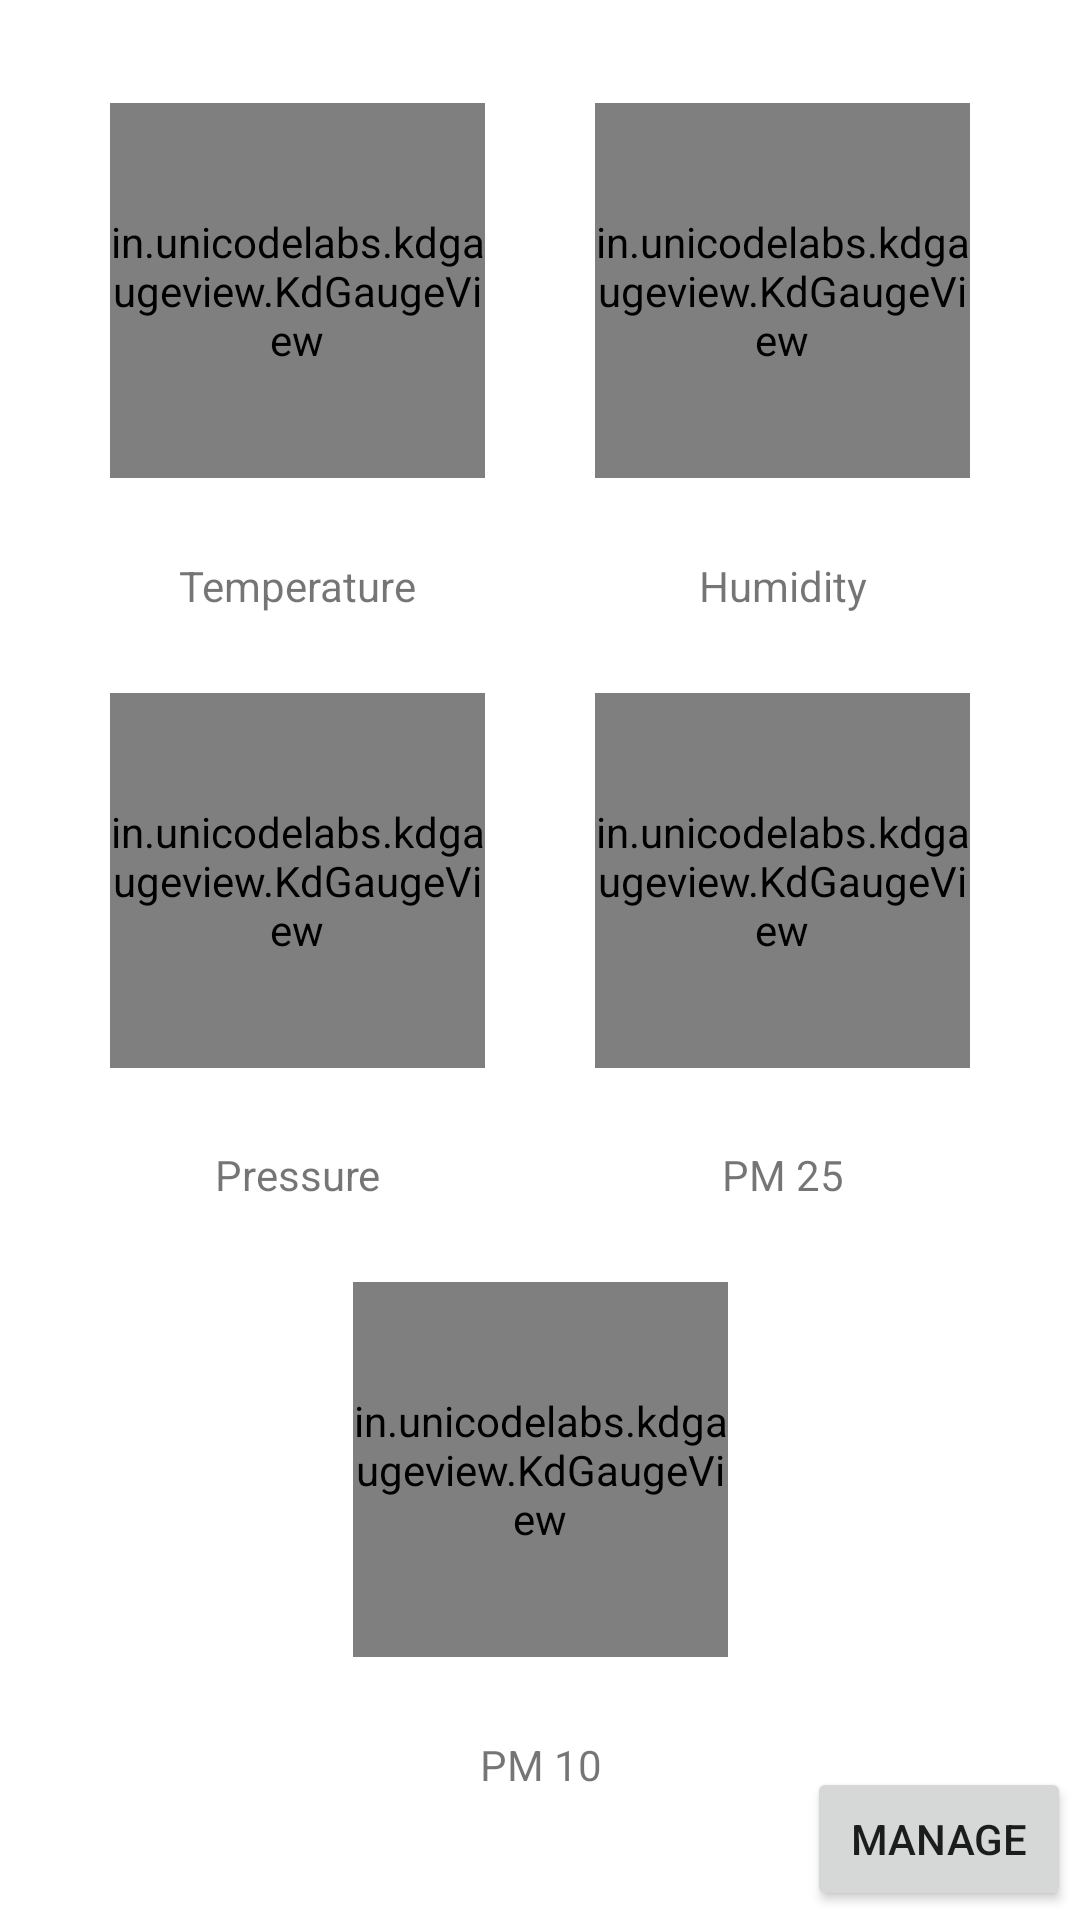

Reconstruct the res/layout file that produces this screen, plus the resources it refers to.
<!-- AndroidManifest.xml: application theme AppTheme -->
<!-- res/layout/fragment_readings.xml -->
<?xml version="1.0" encoding="utf-8"?>
<androidx.constraintlayout.widget.ConstraintLayout xmlns:android="http://schemas.android.com/apk/res/android"
    xmlns:app="http://schemas.android.com/apk/res-auto"
    xmlns:tools="http://schemas.android.com/tools"
    android:layout_width="match_parent"
    android:layout_height="match_parent"
    tools:context=".presenters.ReadingsFragment">

    <in.unicodelabs.kdgaugeview.KdGaugeView
        android:id="@+id/celsius_temperature_gauge"
        android:layout_width="125dp"
        android:layout_height="125dp"
        android:layout_marginTop="8dp"
        app:layout_constraintBottom_toTopOf="@+id/temperature_label"
        app:layout_constraintEnd_toStartOf="@+id/humidity_gauge"
        app:layout_constraintHorizontal_bias="0.5"
        app:layout_constraintStart_toStartOf="parent"
        app:layout_constraintTop_toTopOf="parent"
        app:maxSpeed="45"
        app:speedLimitTextSize="10dp"
        app:speed_limit="32"
        app:speedTextSize="30dp"
        app:unitOfMeasurement="C\u00B0"
        app:unitOfMeasurementTextSize="10dp" />

    <in.unicodelabs.kdgaugeview.KdGaugeView
        android:id="@+id/fahrenheit_temperature_gauge"
        android:layout_width="125dp"
        android:layout_height="125dp"
        android:layout_marginTop="8dp"
        android:visibility="invisible"
        app:layout_constraintBottom_toTopOf="@+id/temperature_label"
        app:layout_constraintEnd_toStartOf="@+id/humidity_gauge"
        app:layout_constraintHorizontal_bias="0.5"
        app:layout_constraintStart_toStartOf="parent"
        app:layout_constraintTop_toTopOf="parent"
        app:maxSpeed="115"
        app:speed_limit="90"
        app:speedLimitTextSize="10dp"
        app:speedTextSize="30dp"
        app:unitOfMeasurement="F\u00B0"
        app:unitOfMeasurementTextSize="10dp" />

    <in.unicodelabs.kdgaugeview.KdGaugeView
        android:id="@+id/humidity_gauge"
        android:layout_width="125dp"
        android:layout_height="125dp"
        app:layout_constraintBottom_toBottomOf="@+id/celsius_temperature_gauge"
        app:layout_constraintEnd_toEndOf="parent"
        app:layout_constraintHorizontal_bias="0.5"
        app:layout_constraintStart_toEndOf="@+id/celsius_temperature_gauge"
        app:maxSpeed="100"
        app:speedLimitTextSize="10dp"
        app:speed_limit="80"
        app:speedTextSize="30dp"
        app:unitOfMeasurement="%"
        app:unitOfMeasurementTextSize="10dp" />

    <in.unicodelabs.kdgaugeview.KdGaugeView
        android:id="@+id/pressure_gauge"
        android:layout_width="125dp"
        android:layout_height="125dp"
        app:layout_constraintBottom_toTopOf="@+id/pressure_label"
        app:layout_constraintEnd_toStartOf="@+id/pm25_gauge"
        app:layout_constraintHorizontal_bias="0.5"
        app:layout_constraintStart_toStartOf="parent"
        app:layout_constraintTop_toBottomOf="@+id/temperature_label"
        app:maxSpeed="50"
        app:speedLimitTextSize="10dp"
        app:speed_limit="35"
        app:speedTextSize="30dp"
        app:unitOfMeasurement="hPa"
        app:unitOfMeasurementTextSize="10dp" />

    <in.unicodelabs.kdgaugeview.KdGaugeView
        android:id="@+id/pm25_gauge"
        android:layout_width="125dp"
        android:layout_height="125dp"
        app:layout_constraintBottom_toBottomOf="@+id/pressure_gauge"
        app:layout_constraintEnd_toEndOf="parent"
        app:layout_constraintHorizontal_bias="0.5"
        app:layout_constraintStart_toEndOf="@+id/pressure_gauge"
        app:maxSpeed="100"
        app:speed_limit="35"
        app:speedLimitTextSize="10dp"
        app:speedTextSize="30dp"
        app:unitOfMeasurement="μg/m\u00B3"
        app:unitOfMeasurementTextSize="10dp" />

    <in.unicodelabs.kdgaugeview.KdGaugeView
        android:id="@+id/pm10_gauge"
        android:layout_width="125dp"
        android:layout_height="125dp"
        android:layout_marginStart="8dp"
        android:layout_marginEnd="8dp"
        app:layout_constraintBottom_toTopOf="@+id/textView11"
        app:layout_constraintEnd_toEndOf="parent"
        app:layout_constraintStart_toStartOf="parent"
        app:layout_constraintTop_toBottomOf="@+id/pressure_label"
        app:maxSpeed="100"
        app:speedLimitTextSize="10dp"
        app:speed_limit="50"
        app:speedTextSize="30dp"
        app:unitOfMeasurement="μg/m\u00B3"
        app:unitOfMeasurementTextSize="10dp" />

    <TextView
        android:id="@+id/temperature_label"
        android:layout_width="wrap_content"
        android:layout_height="wrap_content"
        android:text="@string/temperature"
        app:layout_constraintBottom_toTopOf="@+id/pressure_gauge"
        app:layout_constraintEnd_toEndOf="@+id/celsius_temperature_gauge"
        app:layout_constraintStart_toStartOf="@+id/celsius_temperature_gauge"
        app:layout_constraintTop_toBottomOf="@+id/celsius_temperature_gauge" />

    <TextView
        android:id="@+id/humidity_label"
        android:layout_width="wrap_content"
        android:layout_height="wrap_content"
        android:text="@string/humidity"
        app:layout_constraintBottom_toBottomOf="@+id/temperature_label"
        app:layout_constraintEnd_toEndOf="@+id/humidity_gauge"
        app:layout_constraintStart_toStartOf="@+id/humidity_gauge" />

    <TextView
        android:id="@+id/pressure_label"
        android:layout_width="wrap_content"
        android:layout_height="wrap_content"
        android:text="@string/pressure"
        app:layout_constraintBottom_toTopOf="@+id/pm10_gauge"
        app:layout_constraintEnd_toEndOf="@+id/pressure_gauge"
        app:layout_constraintStart_toStartOf="@+id/pressure_gauge"
        app:layout_constraintTop_toBottomOf="@+id/pressure_gauge" />

    <TextView
        android:id="@+id/textView10"
        android:layout_width="wrap_content"
        android:layout_height="wrap_content"
        android:text="@string/pm25"
        app:layout_constraintBottom_toBottomOf="@+id/pressure_label"
        app:layout_constraintEnd_toEndOf="@+id/pm25_gauge"
        app:layout_constraintStart_toStartOf="@+id/pm25_gauge" />

    <TextView
        android:id="@+id/textView11"
        android:layout_width="wrap_content"
        android:layout_height="wrap_content"
        android:layout_marginBottom="16dp"
        android:text="@string/pm10"
        app:layout_constraintBottom_toBottomOf="parent"
        app:layout_constraintEnd_toEndOf="@+id/pm10_gauge"
        app:layout_constraintStart_toStartOf="@+id/pm10_gauge"
        app:layout_constraintTop_toBottomOf="@+id/pm10_gauge" />

    <Button
        android:id="@+id/sens_man"
        android:layout_width="wrap_content"
        android:layout_height="wrap_content"
        android:layout_marginEnd="3dp"
        android:layout_marginBottom="3dp"
        android:onClick="openManager"
        android:text="@string/manager_button"
        app:layout_constraintBottom_toBottomOf="parent"
        app:layout_constraintEnd_toEndOf="parent" />


</androidx.constraintlayout.widget.ConstraintLayout>
<!-- resources referenced by this layout -->
<resources>
  <string name="humidity">Humidity</string>
  <string name="manager_button">Manage</string>
  <string name="pm10">PM 10</string>
  <string name="pm25">PM 25</string>
  <string name="pressure">Pressure</string>
  <string name="temperature">Temperature</string>
  <style name="AppTheme" parent="Theme.MaterialComponents.Light.DarkActionBar">
          
          <item name="colorPrimary">@color/colorPrimary</item>
          <item name="colorPrimaryDark">@color/colorPrimaryDark</item>
          <item name="colorAccent">@color/colorAccent</item>
          <item name="android:preferenceStyle">@style/PreferenceThemeOverlay.v14.Material</item>
      </style>
  <color name="colorPrimary">#66bb6a</color>
  <color name="colorPrimaryDark">#338a3e</color>
  <color name="colorAccent">#98ee99</color>
</resources>
